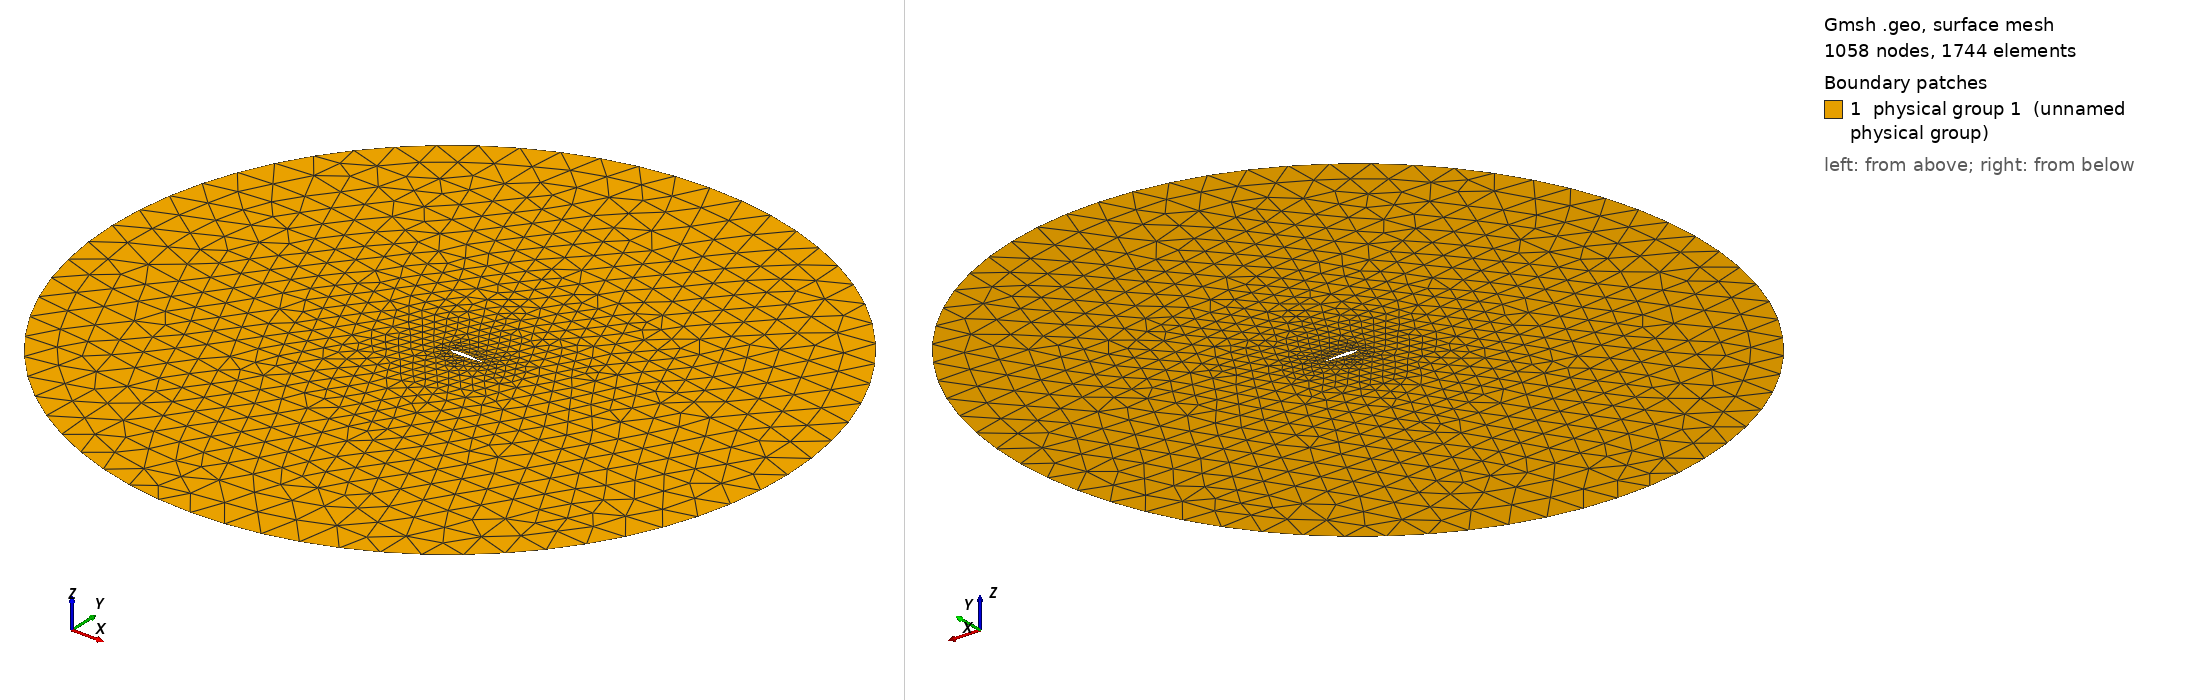

Gmsh geometry script, surface-meshed: 1058 nodes, 1744 surface elements. Boundary patches (legend numbers): 1 physical group 1 (unnamed physical group). Left view from above one corner, right view from below the opposite corner. Legend entries are the model's physical surfaces. The drawing asked Gmsh for element sizes between 1% and 20% of the model's largest extent; the script's own settings can give other sizes.

=== mesh.geo (drawn) ===
// ===========================================
// ==================================MESH FILE
// ===========================================

h = 0.05;
H = 1;
R = 10;

// =====================================POINTS
Point(1) = {1, -0, 0.0, 0.3*h};
Point(2) = {0.999561, 6.4e-05, 0.0, 0.300631*h};
Point(3) = {0.998246, 0.000255, 0.0, 0.30252*h};
Point(4) = {0.996057, 0.000572, 0.0, 0.305664*h};
Point(5) = {0.992998, 0.001013, 0.0, 0.310057*h};
Point(6) = {0.989074, 0.001577, 0.0, 0.315693*h};
Point(7) = {0.984292, 0.00226, 0.0, 0.32256*h};
Point(8) = {0.97866, 0.003059, 0.0, 0.330646*h};
Point(9) = {0.972188, 0.003971, 0.0, 0.339937*h};
Point(10) = {0.964888, 0.00499, 0.0, 0.350415*h};
Point(11) = {0.956773, 0.006112, 0.0, 0.362061*h};
Point(12) = {0.947856, 0.007331, 0.0, 0.374855*h};
Point(13) = {0.938153, 0.008643, 0.0, 0.388774*h};
Point(14) = {0.927682, 0.010041, 0.0, 0.403791*h};
Point(15) = {0.916461, 0.011519, 0.0, 0.41988*h};
Point(16) = {0.904508, 0.013071, 0.0, 0.437015*h};
Point(17) = {0.891847, 0.01469, 0.0, 0.45516*h};
Point(18) = {0.878498, 0.016371, 0.0, 0.474286*h};
Point(19) = {0.864484, 0.018106, 0.0, 0.49436*h};
Point(20) = {0.849832, 0.019888, 0.0, 0.515342*h};
Point(21) = {0.834565, 0.021712, 0.0, 0.5372*h};
Point(22) = {0.818712, 0.023569, 0.0, 0.55989*h};
Point(23) = {0.8023, 0.025454, 0.0, 0.583374*h};
Point(24) = {0.785357, 0.02736, 0.0, 0.607611*h};
Point(25) = {0.767913, 0.029279, 0.0, 0.632558*h};
Point(26) = {0.75, 0.031204, 0.0, 0.65817*h};
Point(27) = {0.731648, 0.03313, 0.0, 0.684401*h};
Point(28) = {0.71289, 0.035048, 0.0, 0.711206*h};
Point(29) = {0.693758, 0.036952, 0.0, 0.738538*h};
Point(30) = {0.674286, 0.038834, 0.0, 0.766347*h};
Point(31) = {0.654508, 0.040686, 0.0, 0.794586*h};
Point(32) = {0.63446, 0.042502, 0.0, 0.823202*h};
Point(33) = {0.614175, 0.044273, 0.0, 0.852148*h};
Point(34) = {0.593691, 0.045992, 0.0, 0.88137*h};
Point(35) = {0.573042, 0.047651, 0.0, 0.910818*h};
Point(36) = {0.552264, 0.049241, 0.0, 0.940442*h};
Point(37) = {0.531395, 0.050754, 0.0, 0.970186*h};
Point(38) = {0.510471, 0.052182, 0.0, 1*h};
Point(39) = {0.489529, 0.053517, 0.0, 0.972144*h};
Point(40) = {0.468605, 0.054749, 0.0, 0.944319*h};
Point(41) = {0.447736, 0.055872, 0.0, 0.916576*h};
Point(42) = {0.426958, 0.056877, 0.0, 0.888962*h};
Point(43) = {0.406309, 0.057755, 0.0, 0.861526*h};
Point(44) = {0.385825, 0.058499, 0.0, 0.834316*h};
Point(45) = {0.36554, 0.059102, 0.0, 0.807376*h};
Point(46) = {0.345492, 0.059557, 0.0, 0.780756*h};
Point(47) = {0.325714, 0.059857, 0.0, 0.754498*h};
Point(48) = {0.306242, 0.059997, 0.0, 0.728649*h};
Point(49) = {0.28711, 0.059971, 0.0, 0.703252*h};
Point(50) = {0.268352, 0.059776, 0.0, 0.67835*h};
Point(51) = {0.25, 0.059407, 0.0, 0.653983*h};
Point(52) = {0.232087, 0.058863, 0.0, 0.630193*h};
Point(53) = {0.214643, 0.05814, 0.0, 0.607017*h};
Point(54) = {0.1977, 0.057239, 0.0, 0.584494*h};
Point(55) = {0.181288, 0.056159, 0.0, 0.56266*h};
Point(56) = {0.165435, 0.054901, 0.0, 0.541549*h};
Point(57) = {0.150168, 0.053468, 0.0, 0.521194*h};
Point(58) = {0.135516, 0.051862, 0.0, 0.501627*h};
Point(59) = {0.121502, 0.050087, 0.0, 0.482875*h};
Point(60) = {0.108153, 0.048148, 0.0, 0.464969*h};
Point(61) = {0.095492, 0.046049, 0.0, 0.447932*h};
Point(62) = {0.083539, 0.043797, 0.0, 0.431786*h};
Point(63) = {0.072318, 0.041398, 0.0, 0.416554*h};
Point(64) = {0.061847, 0.038859, 0.0, 0.402251*h};
Point(65) = {0.052144, 0.036186, 0.0, 0.38889*h};
Point(66) = {0.043227, 0.033389, 0.0, 0.376485*h};
Point(67) = {0.035112, 0.030473, 0.0, 0.365038*h};
Point(68) = {0.027812, 0.027446, 0.0, 0.354547*h};
Point(69) = {0.02134, 0.024315, 0.0, 0.345003*h};
Point(70) = {0.015708, 0.021088, 0.0, 0.336387*h};
Point(71) = {0.010926, 0.01777, 0.0, 0.32866*h};
Point(72) = {0.007002, 0.014367, 0.0, 0.321765*h};
Point(73) = {0.003943, 0.010884, 0.0, 0.315612*h};
Point(74) = {0.001754, 0.007327, 0.0, 0.310067*h};
Point(75) = {0.000439, 0.003697, 0.0, 0.304942*h};
Point(76) = {0, 0, 0.0, 0.3*h};
Point(77) = {0.000439, -0.003697, 0.0, 0.305147*h};
Point(78) = {0.001754, -0.007327, 0.0, 0.310485*h};
Point(79) = {0.003943, -0.010884, 0.0, 0.316259*h};
Point(80) = {0.007002, -0.014367, 0.0, 0.322667*h};
Point(81) = {0.010926, -0.01777, 0.0, 0.329848*h};
Point(82) = {0.015708, -0.021088, 0.0, 0.337895*h};
Point(83) = {0.02134, -0.024315, 0.0, 0.346868*h};
Point(84) = {0.027812, -0.027446, 0.0, 0.356808*h};
Point(85) = {0.035112, -0.030473, 0.0, 0.367733*h};
Point(86) = {0.043227, -0.033389, 0.0, 0.379655*h};
Point(87) = {0.052144, -0.036186, 0.0, 0.392574*h};
Point(88) = {0.061847, -0.038859, 0.0, 0.406488*h};
Point(89) = {0.072318, -0.041398, 0.0, 0.421384*h};
Point(90) = {0.083539, -0.043797, 0.0, 0.437247*h};
Point(91) = {0.095492, -0.046049, 0.0, 0.454063*h};
Point(92) = {0.108153, -0.048148, 0.0, 0.471806*h};
Point(93) = {0.121502, -0.050087, 0.0, 0.490454*h};
Point(94) = {0.135516, -0.051862, 0.0, 0.509983*h};
Point(95) = {0.150168, -0.053468, 0.0, 0.530361*h};
Point(96) = {0.165435, -0.054901, 0.0, 0.55156*h};
Point(97) = {0.181288, -0.056159, 0.0, 0.573546*h};
Point(98) = {0.1977, -0.057239, 0.0, 0.596284*h};
Point(99) = {0.214643, -0.05814, 0.0, 0.619741*h};
Point(100) = {0.232087, -0.058863, 0.0, 0.643878*h};
Point(101) = {0.25, -0.059407, 0.0, 0.668654*h};
Point(102) = {0.268352, -0.059776, 0.0, 0.69403*h};
Point(103) = {0.28711, -0.059971, 0.0, 0.719964*h};
Point(104) = {0.306242, -0.059997, 0.0, 0.746414*h};
Point(105) = {0.325714, -0.059857, 0.0, 0.773335*h};
Point(106) = {0.345492, -0.059557, 0.0, 0.800681*h};
Point(107) = {0.36554, -0.059102, 0.0, 0.828404*h};
Point(108) = {0.385825, -0.058499, 0.0, 0.85646*h};
Point(109) = {0.406309, -0.057755, 0.0, 0.884798*h};
Point(110) = {0.426958, -0.056877, 0.0, 0.913371*h};
Point(111) = {0.447736, -0.055872, 0.0, 0.94213*h};
Point(112) = {0.468605, -0.054749, 0.0, 0.971023*h};
Point(113) = {0.489529, -0.053517, 0.0, 1*h};
Point(114) = {0.510471, -0.052182, 0.0, 0.971389*h};
Point(115) = {0.531395, -0.050754, 0.0, 0.942793*h};
Point(116) = {0.552264, -0.049241, 0.0, 0.914265*h};
Point(117) = {0.573042, -0.047651, 0.0, 0.885852*h};
Point(118) = {0.593691, -0.045992, 0.0, 0.857607*h};
Point(119) = {0.614175, -0.044273, 0.0, 0.82958*h};
Point(120) = {0.63446, -0.042502, 0.0, 0.801817*h};
Point(121) = {0.654508, -0.040686, 0.0, 0.77437*h};
Point(122) = {0.674286, -0.038834, 0.0, 0.747286*h};
Point(123) = {0.693758, -0.036952, 0.0, 0.720613*h};
Point(124) = {0.71289, -0.035048, 0.0, 0.694399*h};
Point(125) = {0.731648, -0.03313, 0.0, 0.668689*h};
Point(126) = {0.75, -0.031204, 0.0, 0.64353*h};
Point(127) = {0.767913, -0.029279, 0.0, 0.618966*h};
Point(128) = {0.785357, -0.02736, 0.0, 0.595038*h};
Point(129) = {0.8023, -0.025454, 0.0, 0.571791*h};
Point(130) = {0.818712, -0.023569, 0.0, 0.549267*h};
Point(131) = {0.834565, -0.021712, 0.0, 0.527504*h};
Point(132) = {0.849832, -0.019888, 0.0, 0.50654*h};
Point(133) = {0.864484, -0.018106, 0.0, 0.486416*h};
Point(134) = {0.878498, -0.016371, 0.0, 0.467163*h};
Point(135) = {0.891847, -0.01469, 0.0, 0.448818*h};
Point(136) = {0.904508, -0.013071, 0.0, 0.431415*h};
Point(137) = {0.916461, -0.011519, 0.0, 0.414981*h};
Point(138) = {0.927682, -0.010041, 0.0, 0.399549*h};
Point(139) = {0.938153, -0.008643, 0.0, 0.385146*h};
Point(140) = {0.947856, -0.007331, 0.0, 0.371796*h};
Point(141) = {0.956773, -0.006112, 0.0, 0.359525*h};
Point(142) = {0.964888, -0.00499, 0.0, 0.348355*h};
Point(143) = {0.972188, -0.003971, 0.0, 0.338305*h};
Point(144) = {0.97866, -0.003059, 0.0, 0.329394*h};
Point(145) = {0.984292, -0.00226, 0.0, 0.321638*h};
Point(146) = {0.989074, -0.001577, 0.0, 0.315052*h};
Point(147) = {0.992998, -0.001013, 0.0, 0.309646*h};
Point(148) = {0.996057, -0.000572, 0.0, 0.305432*h};
Point(149) = {0.998246, -0.000255, 0.0, 0.302417*h};
Point(150) = {0.999561, -6.4e-05, 0.0, 0.300605*h};
Point(151) = {1, 0, 0.0, 0.3*h};

 // farfield
Point(153) = {0, 0, 0, H};
Point(154) = {R, 0, 0, H};
Point(155) = {0, R, 0, H};
Point(156) = {-R, 0, 0, H};
Point(157) = {0, -R, 0, H};


// =====================================CURVES

Spline(1) = {1:38};
Spline(2) = {38:76};
Spline(3) = {76:113};
Spline(4) = {113:150, 1};

 // farfield
Circle(5) = {154,153,155};
Circle(6) = {155,153,156};
Circle(7) = {156,153,157};
Circle(8) = {157,153,154};


// =====================================LOOPS

Line Loop(1) = {1,2,3,4};
Line Loop(2) = {-8,-7,-6,-5};


// =====================================SURFS

Plane Surface(1) = {1,2};

Physical Surface(1) = {1};
Physical Line("FARFIELD") = {5,6,7,8};
Physical Line("AIRFOIL") = {1,2,3,4};


// 1: MeshAdapt, 2: Automatic, 3: Initial mesh only, 5: Delaunay, 6: Frontal-Delaunay, 7: BAMG, 8: Frontal-Delaunay for Quads, 9: Packing of Parallelograms
Mesh.Algorithm = 1;

//Mesh.RandomFactor = 1e-09;
